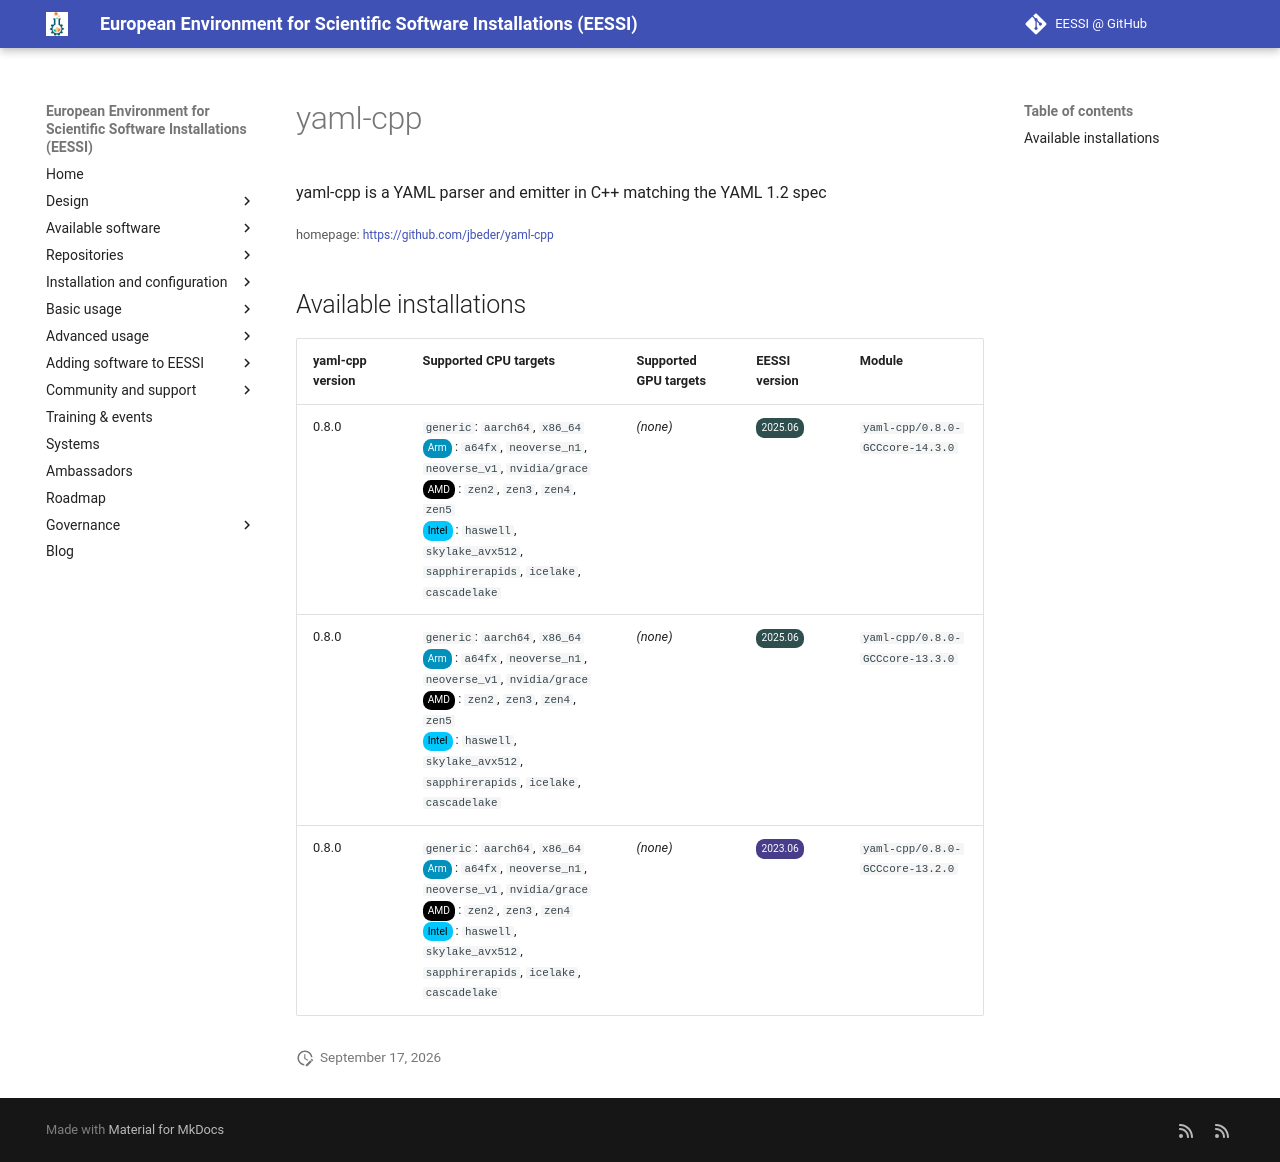

repository: EESSI/docs · page: available_software/detail/yaml-cpp/index.html · generator: mkdocs

---
json_ld:
  '@context': https://schema.org
  '@type': SoftwareApplication
  applicationCategory: DeveloperApplication
  description: yaml-cpp is a YAML parser and emitter in C++ matching the YAML 1.2
    spec
  license: Not confirmed
  name: yaml-cpp
  offers:
    '@type': Offer
    price: 0
  operatingSystem: LINUX
  review:
    '@type': Review
    author:
      '@type': Organization
      name: EESSI
    reviewBody: Application has been successfully made available on all architectures
      supported by EESSI
    reviewRating:
      '@type': Rating
      ratingValue: 5
  softwareRequirements: See https://www.eessi.io/docs/ for how to make EESSI available
    on your system
  softwareVersion: '[''0.8.0'']'
  url: https://github.com/jbeder/yaml-cpp
---
# yaml-cpp


yaml-cpp is a YAML parser and emitter in C++ matching the YAML 1.2 spec

<small>homepage: </small><span class="software-link">[https://github.com/jbeder/yaml-cpp](https://github.com/jbeder/yaml-cpp)</span>

## Available installations


|yaml-cpp version|Supported CPU targets|Supported GPU targets|EESSI version|Module|
| --- | --- | --- | --- | --- |
|0.8.0|`generic`: `aarch64`, `x86_64`<br/><span class="software-cpu-arm">Arm</span>: `a64fx`, `neoverse_n1`, `neoverse_v1`, `nvidia/grace`<br/><span class="software-cpu-amd">AMD</span>: `zen2`, `zen3`, `zen4`, `zen5`<br/><span class="software-cpu-intel">Intel</span>: `haswell`, `skylake_avx512`, `sapphirerapids`, `icelake`, `cascadelake`<br/>|*(none)*|<span class="software-eessi-version-202506">2025.06</span>|`yaml-cpp/0.8.0-GCCcore-14.3.0`|
|0.8.0|`generic`: `aarch64`, `x86_64`<br/><span class="software-cpu-arm">Arm</span>: `a64fx`, `neoverse_n1`, `neoverse_v1`, `nvidia/grace`<br/><span class="software-cpu-amd">AMD</span>: `zen2`, `zen3`, `zen4`, `zen5`<br/><span class="software-cpu-intel">Intel</span>: `haswell`, `skylake_avx512`, `sapphirerapids`, `icelake`, `cascadelake`<br/>|*(none)*|<span class="software-eessi-version-202506">2025.06</span>|`yaml-cpp/0.8.0-GCCcore-13.3.0`|
|0.8.0|`generic`: `aarch64`, `x86_64`<br/><span class="software-cpu-arm">Arm</span>: `a64fx`, `neoverse_n1`, `neoverse_v1`, `nvidia/grace`<br/><span class="software-cpu-amd">AMD</span>: `zen2`, `zen3`, `zen4`<br/><span class="software-cpu-intel">Intel</span>: `haswell`, `skylake_avx512`, `sapphirerapids`, `icelake`, `cascadelake`<br/>|*(none)*|<span class="software-eessi-version-202306">2023.06</span>|`yaml-cpp/0.8.0-GCCcore-13.2.0`|
